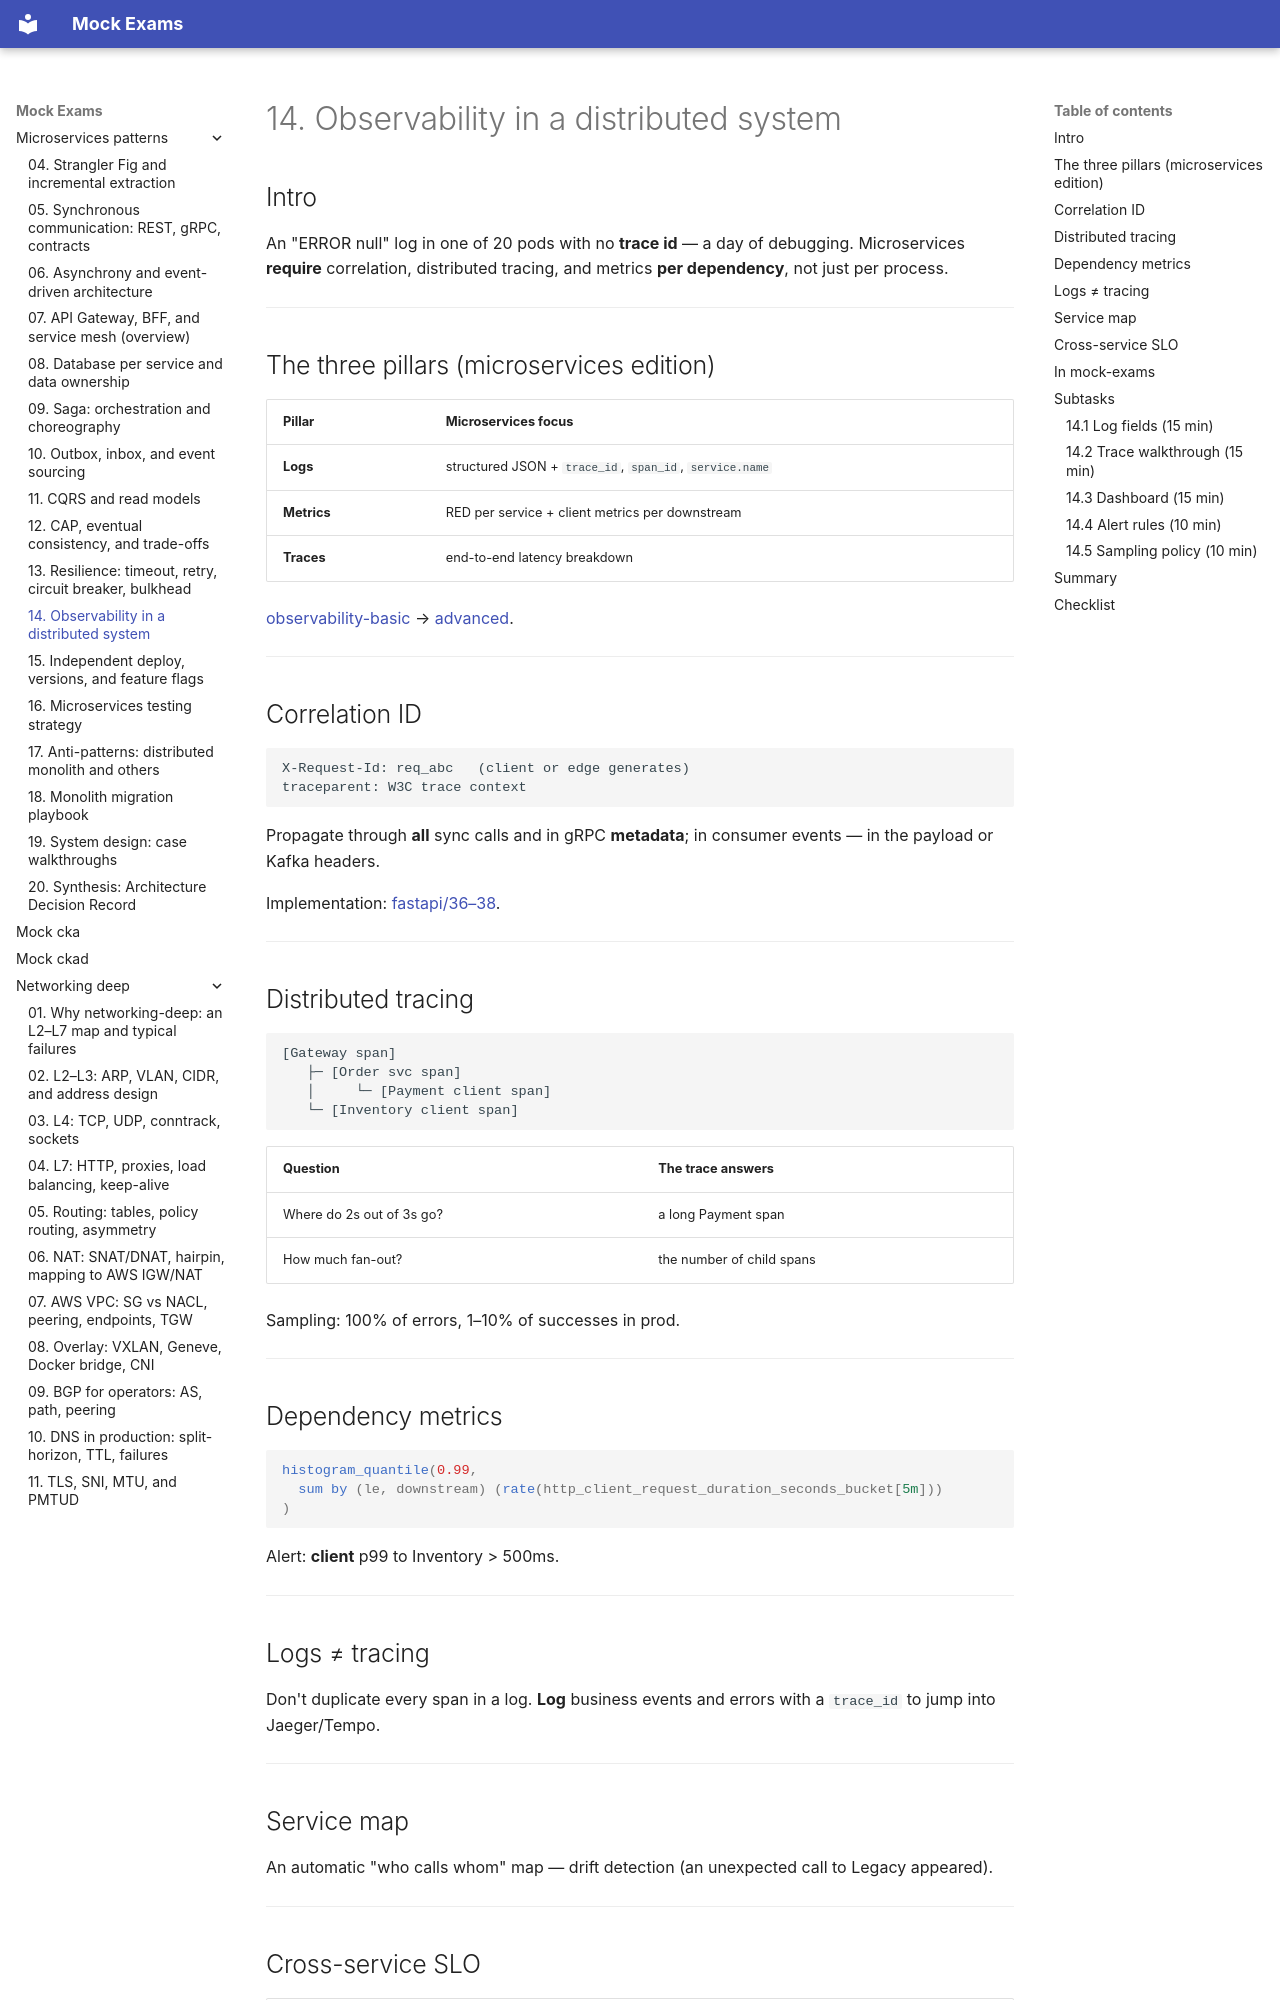

repository: FedorArbuzov/mock-exams · page: microservices-patterns/14-distributed-observability/index.html · generator: mkdocs

# 14. Observability in a distributed system

## Intro

An "ERROR null" log in one of 20 pods with no **trace id** — a day of debugging. Microservices **require** correlation, distributed tracing, and metrics **per dependency**, not just per process.

---

## The three pillars (microservices edition)

| Pillar | Microservices focus |
|-------|---------------------|
| **Logs** | structured JSON + `trace_id`, `span_id`, `service.name` |
| **Metrics** | RED per service + client metrics per downstream |
| **Traces** | end-to-end latency breakdown |

[observability-basic](../observability-basic/README.md) → [advanced](../observability-advanced/README.md).

---

## Correlation ID

```http
X-Request-Id: req_abc   (client or edge generates)
traceparent: W3C trace context
```

Propagate through **all** sync calls and in gRPC **metadata**; in consumer events — in the payload or Kafka headers.

Implementation: [fastapi/36–38](../fastapi/36-observability.md).

---

## Distributed tracing

```text
[Gateway span]
   ├─ [Order svc span]
   │     └─ [Payment client span]
   └─ [Inventory client span]
```

| Question | The trace answers |
|--------|----------------|
| Where do 2s out of 3s go? | a long Payment span |
| How much fan-out? | the number of child spans |

Sampling: 100% of errors, 1–10% of successes in prod.

---

## Dependency metrics

```promql
histogram_quantile(0.99,
  sum by (le, downstream) (rate(http_client_request_duration_seconds_bucket[5m]))
)
```

Alert: **client** p99 to Inventory > 500ms.

---

## Logs ≠ tracing

Don't duplicate every span in a log. **Log** business events and errors with a `trace_id` to jump into Jaeger/Tempo.

---
